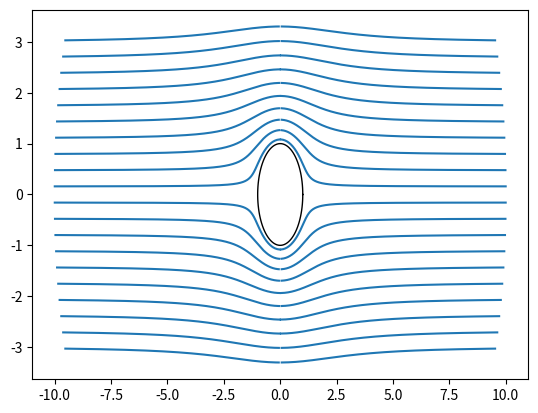

Here is the Python script that generated this plot:
#%%
import numpy as np
import matplotlib.pyplot as plt
import matplotlib.animation as animation

res = 10000
a = 1
frame = 2
ypx = np.linspace(-frame,frame,frame*res)
xpx = ypx.copy()
psi = np.linspace(-3,3,20)
radlen = int(res*np.sqrt(2))
streams = np.empty((len(psi), radlen), dtype=complex)
for i in range(len(psi)):
    radius = np.linspace(a+ 0.00000001, 10, radlen, dtype=np.double)
    for j in range(len(radius)):
        r = radius[j]
        y = psi[i]/(r**2-(a)**2)*r**2
        x = np.sqrt(r**2-y**2)
        streams[i,j] = x + 1j*y

def plot_stream(stream):
    x = np.append(-1*np.flip(np.real(stream)), np.real(stream))
    y = np.append(np.flip(np.imag(stream)), np.imag(stream))
    plt.plot(x, y, color="C0")
for stream in streams:
    plot_stream(stream)

t = np.linspace(0, 2*np.pi, 100)
plt.plot(a*np.cos(t), a*np.sin(t), linewidth=1, color="black")
plt.show()

# %%
